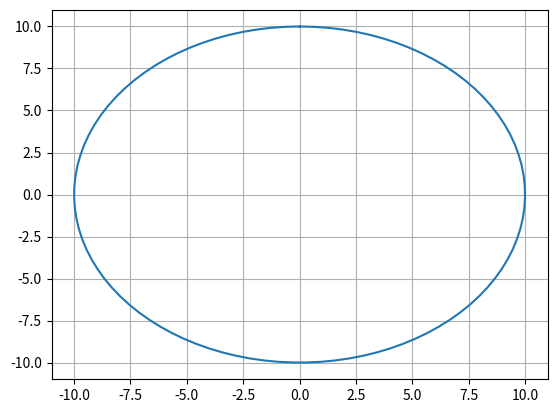

Reproduce this figure in Python.
import numpy as np
import matplotlib.pyplot as plt
from scipy.integrate import odeint
import math

from sympy import symbols, diff
import sympy

width, height = 10, 10

t = np.linspace(0, 2*np.pi, 100)
plt.plot(width*np.sin(t), height*np.cos(t))
plt.grid()
plt.show()
